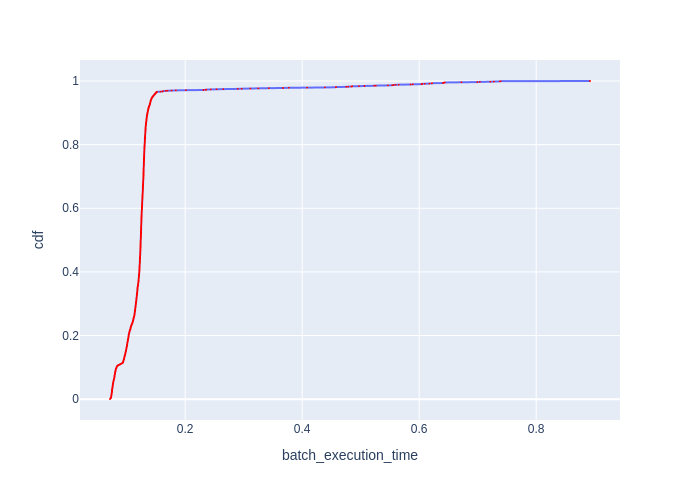

The file beside this chart, header and first rows:
Batch Id, batch_execution_time, cdf
1594, 0.07144, 0.0005774
1718, 0.07201, 0.001155
1703, 0.07203, 0.001732
1724, 0.07215, 0.002309
1688, 0.07249, 0.002887
1694, 0.07287, 0.003464
1687, 0.07291, 0.004042
1691, 0.07307, 0.004619
1625, 0.07319, 0.005196
1685, 0.0733, 0.005774
1582, 0.07339, 0.006351
1618, 0.0734, 0.006928
1615, 0.07341, 0.007506
1592, 0.07343, 0.008083
1613, 0.07344, 0.008661
1717, 0.0735, 0.009238
1697, 0.07368, 0.009815
1682, 0.07371, 0.01039
1661, 0.07372, 0.01097
1616, 0.07372, 0.01155
1684, 0.07378, 0.01212
1706, 0.07384, 0.0127
1591, 0.07395, 0.01328
1715, 0.07398, 0.01386
1606, 0.07406, 0.01443
1595, 0.07407, 0.01501
1708, 0.07409, 0.01559
1607, 0.07416, 0.01617
1636, 0.07419, 0.01674
1588, 0.07419, 0.01732
1639, 0.07438, 0.0179
1628, 0.0744, 0.01848
1658, 0.07441, 0.01905
1675, 0.07452, 0.01963
1586, 0.07459, 0.02021
1664, 0.07465, 0.02079
1667, 0.0747, 0.02136
1660, 0.07475, 0.02194
1679, 0.07476, 0.02252
1727, 0.07477, 0.02309
1669, 0.07481, 0.02367
1633, 0.07481, 0.02425
1690, 0.07483, 0.02483
1655, 0.07486, 0.0254
1730, 0.07486, 0.02598
1549, 0.07492, 0.02656
1693, 0.07492, 0.02714
1580, 0.07492, 0.02771
1696, 0.07494, 0.02829
1645, 0.07495, 0.02887
1672, 0.07504, 0.02945
1567, 0.07509, 0.03002
1657, 0.07515, 0.0306
1670, 0.07517, 0.03118
1652, 0.07519, 0.03176
1709, 0.0752, 0.03233
1700, 0.07524, 0.03291
1726, 0.07527, 0.03349
1624, 0.07528, 0.03406
1699, 0.07535, 0.03464
... 1,672 more rows
